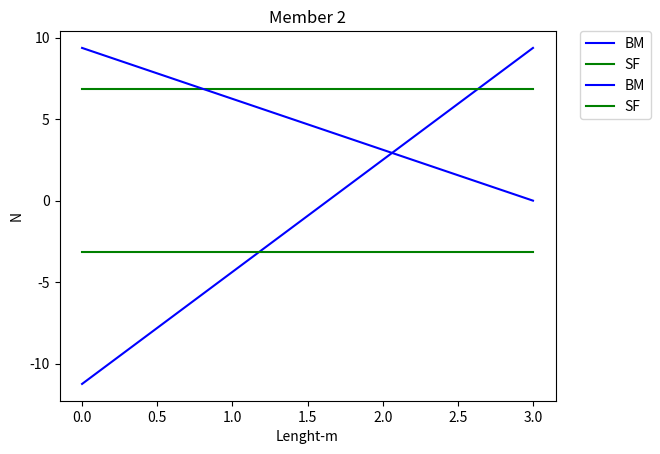

Python code for this plot:
#!/usr/bin/env python
# coding: utf-8

# In[200]:


import numpy as np
import matplotlib.pyplot as plt


# In[201]:


def Lmember(Cordinates, Connections,member=1):
    m=member
    Cord=Cordinates
    Conec=Connections
    x1,y1= Cord[Conec[m,0]][0], Cord[Conec[m,0]][1]
    x2,y2= Cord[Conec[m,1]][0], Cord[Conec[m,1]][1]
    L=np.power( (np.power((x1-x2),2) + np.power((y1-y2),2)),0.5)
    return L


# In[269]:


#information availaable about the beam-(loads, boundary condition, nodes, node connectivity)


E=70e6
I=40e-6
k=5e3
dofs=np.array([[1,2], [3,4], [5,6]])-1
coordinates=np.array([(0,0),(3,0),(6,0)])
connections=np.array([(1,2),(2,3)])-1


dof_seq=np.array([3,4,6,1,2,5,7])-1 #unknows : knowns
free_dof=3 #number of DOFs which are free
ndof=len(coordinates)*2



P=np.zeros((ndof+1,))
U=np.zeros((ndof+1,))

P[2]=-10



# In[270]:


membs=connections.shape[0]
Lenths=np.zeros((membs,))
for i in range(membs):
    Lenths[i]=Lmember(coordinates,connections,member=i)


# In[271]:


print(Lenths)


# In[272]:


km=np.zeros([membs,4,4])
for i in range(membs):
    L=Lenths[i]
    km[i]=np.array([[12*E*I/L**3, 6*E*I/L**2 , -12*E*I/L**3,  6*E*I/L**2],
              [ 6*E*I/L**2,  4*E*I/L, -6*E*I/L**2, 2*E*I/L],
              [-12*E*I/L**3,  -6*E*I/L**2, 12*E*I/L**3, -6*E*I/L**2 ],
              [ 6*E*I/L**2 , 2*E*I/L, -6*E*I/L**2, 4*E*I/L]])


# In[274]:


#associated dof of each member-(DOF relation with the member)
dof_label=np.zeros((membs,4),dtype=int)
for i in range(membs):
    p,q=connections[i]
    dof_label[i]=np.concatenate((dofs[p],dofs[q]),)   
print(dof_label)  


# In[275]:


KG= np.zeros((ndof,ndof))
for m in range(km.shape[0]):
    for i in range(4):
        for j in range(4):
            x=int(dof_label[m][j])
            y=int(dof_label[m][i])         
            KG[x,y]= (KG[x,y]+km[m,i,j])


# In[276]:


#Global Stiffness Matrix

np.set_printoptions(precision=4)
print('\n******************GLOBAL STIFFNESS MATRIX***************************\n')
print(KG)


# In[277]:


KG=np.hstack((KG,np.zeros((ndof,1))))
KG=np.vstack((KG,np.zeros((1,ndof+1))))
# KG=np.vstack((KG,np.zeros((1,ndof+1))))


# In[ ]:





# In[278]:


print(KG)


# In[279]:


print(k)


# In[280]:


k_spring=np.array([[k,-k],[-k,k]])
print(k_spring)
print(k)


# In[281]:


KG[4,4] += k_spring[0,0]
KG[4,6] += k_spring[0,1]
KG[6,4] += k_spring[1,0]
KG[6,6] += k_spring[1,1]


# In[282]:


np.set_printoptions(suppress=True,precision=3)
print(KG/1000)


# ### Post Processing

# In[283]:



xx=3

KG[:,:]=KG[dof_seq,:]
KG[:,:]=KG[:,dof_seq]

P[:,]=P[[dof_seq],]

pk=P[:xx,]
pu=P[xx:,]
uk=U[xx:,]  
uu=U[:xx,]

K11=KG[:xx,:xx]
K12=KG[:xx,xx:]
K21=KG[xx:,:xx]
K22=KG[xx:,xx:]

uu= np.matmul(np.linalg.inv(K11),pk)
pu=np.matmul(K21,uu)

UU=np.concatenate((uu,uk), axis=0)
FF=np.round(np.concatenate((pk,pu), axis=0),6)


for i in range(len(dof_seq)):
    U[dof_seq[i]]=UU[i]
    P[dof_seq[i]]=FF[i]
    
node_disp=np.vstack(U)
nodal_forces= np.vstack(P)


# In[284]:


print('\n******************GLOBAL NODAL DISPLACEMENTS VECTOR***************************\n')
print(node_disp)


# In[298]:


np.set_printoptions(precision=2)
print('\n******************GLOBAL NODAL FORCES VECTOR***************************\n')
# print(nodal_forces)


# In[286]:


#member dof displacements
eleU=np.zeros((membs,4))


# In[287]:


for i in range(membs):
    p,q=connections[i]
    eleU[i]=np.concatenate((U[dofs[p]],U[dofs[q]]))


# In[288]:


np.set_printoptions(precision=4)
print('\n******************Member DOF Displacements***************************\n')
print(eleU.T)


# In[289]:


#member forces
memberforces=np.zeros(eleU.shape)
memberforces1=np.zeros(eleU.shape)
for i in range(membs):
    memberforces[i]=np.matmul(km[i],eleU[i])
memberforces1=np.copy(memberforces)


# In[290]:


print(memberforces1.T)


# In[291]:


print('\n******************Member Forces***************************\n')
print(memberforces.T)


# In[292]:


#modification forces for element 2 due to the distributed load
# memberforces[1]=memberforces[1]-np.array([0,-9.333,0,9.333])*1000 #np.array([-14,-9.333,-14,9.333])*1000


# In[293]:


# memberforces1[1]=memberforces1[1]-np.array([-14,-9.333,-14,9.333])*1000


# In[294]:


#final member forces
print('\n******************Final Member Forces***************************\n')
print(memberforces1.T)


# In[295]:


def figs(Lenths,member=1):
    member=member
    x=[0,Lenths[member]]
    y_bm=np.multiply(memberforces[member,[1,-1]],np.array([-1,1]))
    y_sf=np.multiply(memberforces[member,[0,2]],np.array([1,-1]))
    plt.plot(x,y_bm,color='b',label="BM")
    plt.title(f'Member {member+1}')
    plt.xlabel('Lenght-m')
    plt.ylabel('N-m')
    plt.legend(bbox_to_anchor=(1.05, 1), loc=2, borderaxespad=0.)
    plt.show()
    
    plt.plot(x,y_sf,color='g',label='SF')
    plt.xlabel('Lenght-m')
    plt.ylabel('N')
    plt.title(f'Member {member+1}')
    plt.legend(bbox_to_anchor=(1.05, 1), loc=2, borderaxespad=0.)
    plt.show()


# In[296]:


figs(Lenths,member=0)


# In[297]:


figs(Lenths,member=1)


# In[ ]:





# In[ ]:




